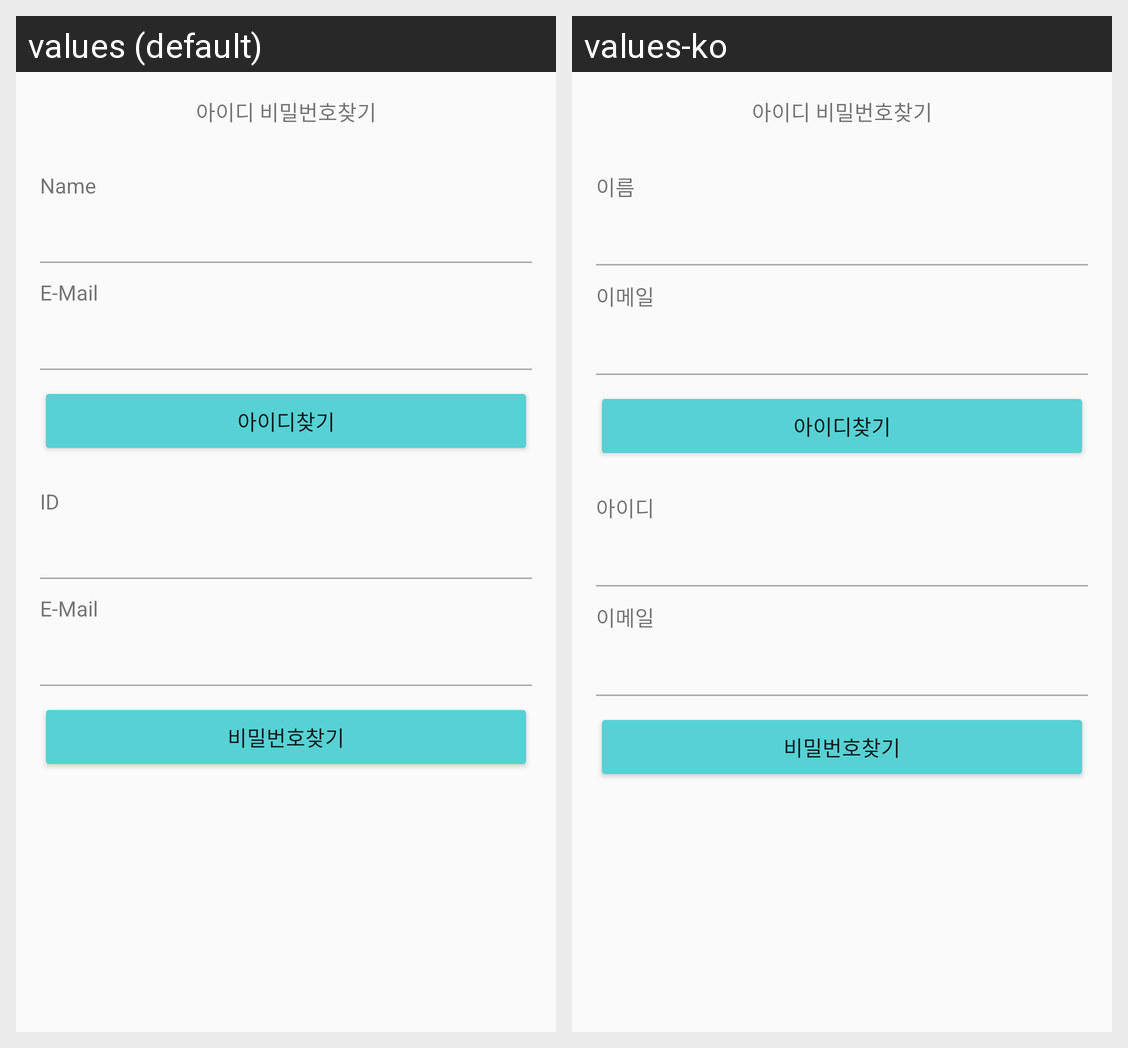

This grid shows one Android layout under two languages. Give, for every string resource on the screen, its name, the default text and each shown locale's text.
Android screen res/layout/activity_forgot.xml rendered under 2 locales, left to right: values (default), values-ko. Device: Nexus 5 (rendered at 1080×1920; each locale shown at half size, 540×960, under a caption strip naming it); theme AppTheme.
Strings drawn on this screen, with the default value and each locale's value (text and hints the layout hard-codes, and strings that could not be matched under every locale, appear in the picture but are not listed):

user_name
  values: Name
  values-ko: 이름

user_email
  values: E-Mail
  values-ko: 이메일

str_id_forgot
  values: 아이디찾기
  values-ko: 아이디찾기

user_id
  values: ID
  values-ko: 아이디

str_pwd_forgot
  values: 비밀번호찾기
  values-ko: 비밀번호찾기
